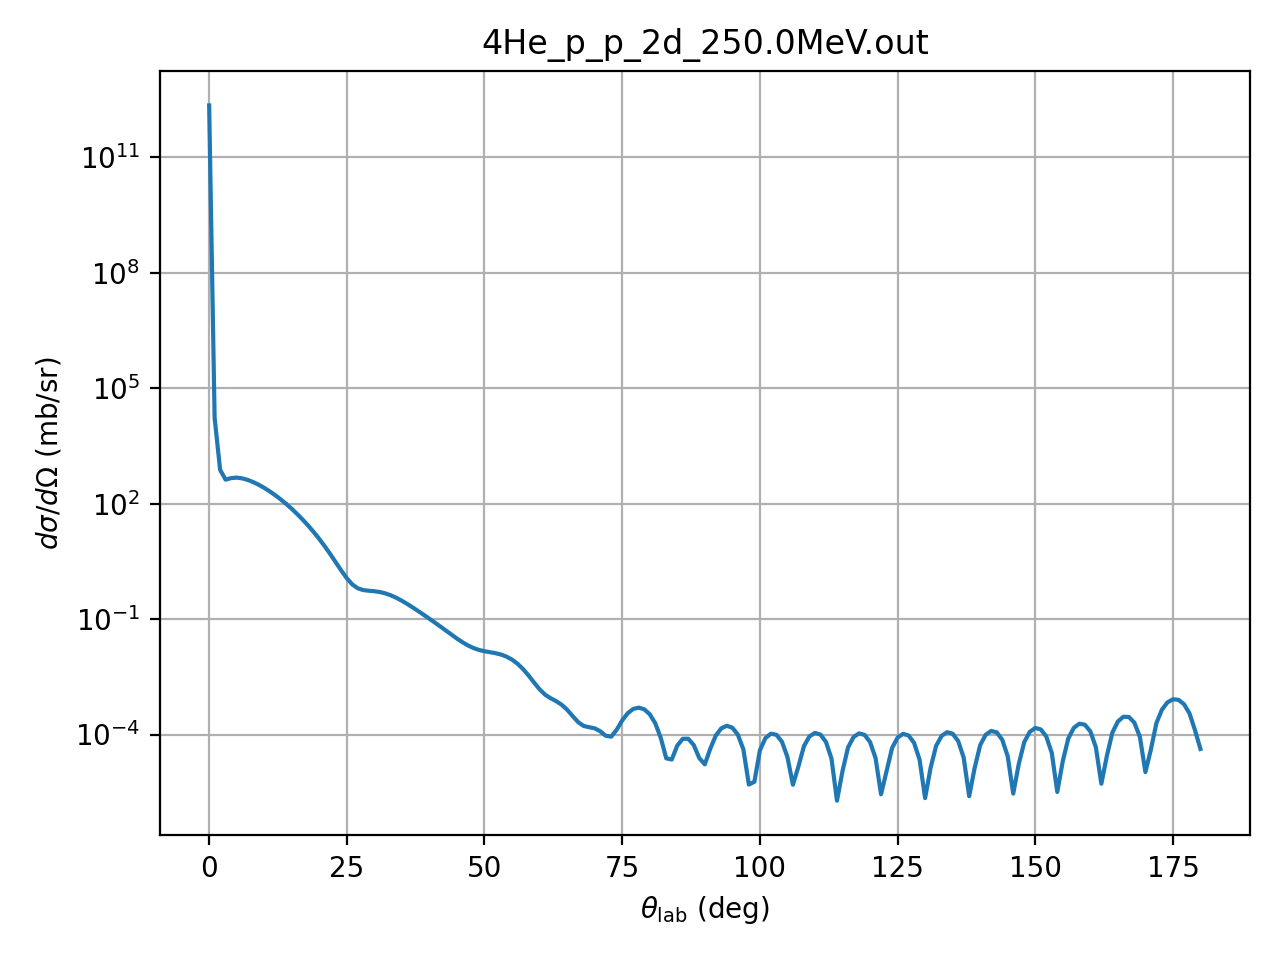

Source data for this figure (header and first rows):
theta_deg, dsigma_domega_mb_sr, ratio_to_rutherford
0.01, 2234500000000, 1
1.0, 17135, 0.7668
2.0, 753.7, 0.5395
3.0, 420.2, 1.522
4.0, 461.5, 5.282
5.0, 474.8, 13.26
6.0, 454.5, 26.31
7.0, 414.1, 44.38
8.0, 363.7, 66.44
9.0, 310, 90.65
10.0, 257.5, 114.7
11.0, 209, 136.1
12.0, 165.9, 152.8
13.0, 129, 163.5
14.0, 98.25, 167.2
15.0, 73.31, 164.2
16.0, 53.57, 155.1
17.0, 38.29, 141
18.0, 26.74, 123.6
19.0, 18.21, 104.3
20.0, 12.08, 84.73
21.0, 7.783, 66.23
22.0, 4.878, 49.89
23.0, 2.99, 36.45
24.0, 1.824, 26.3
25.0, 1.151, 19.48
26.0, 0.7953, 15.71
27.0, 0.6306, 14.45
28.0, 0.5667, 14.98
29.0, 0.5447, 16.52
30.0, 0.5298, 18.34
31.0, 0.505, 19.87
32.0, 0.4657, 20.74
33.0, 0.4144, 20.81
34.0, 0.357, 20.13
35.0, 0.2993, 18.89
36.0, 0.2459, 17.3
37.0, 0.1994, 15.6
38.0, 0.1603, 13.9
39.0, 0.1283, 12.29
40.0, 0.1022, 10.79
41.0, 0.08105, 9.407
42.0, 0.06395, 8.139
43.0, 0.05025, 6.996
44.0, 0.03946, 5.997
45.0, 0.03118, 5.161
46.0, 0.02504, 4.503
47.0, 0.02065, 4.029
48.0, 0.01769, 3.735
49.0, 0.01579, 3.603
50.0, 0.01461, 3.596
51.0, 0.01379, 3.656
52.0, 0.013, 3.706
53.0, 0.01198, 3.664
54.0, 0.01059, 3.47
55.0, 0.008839, 3.1
56.0, 0.006906, 2.589
57.0, 0.005026, 2.01
58.0, 0.003426, 1.46
59.0, 0.002245, 1.018
... 121 more rows
